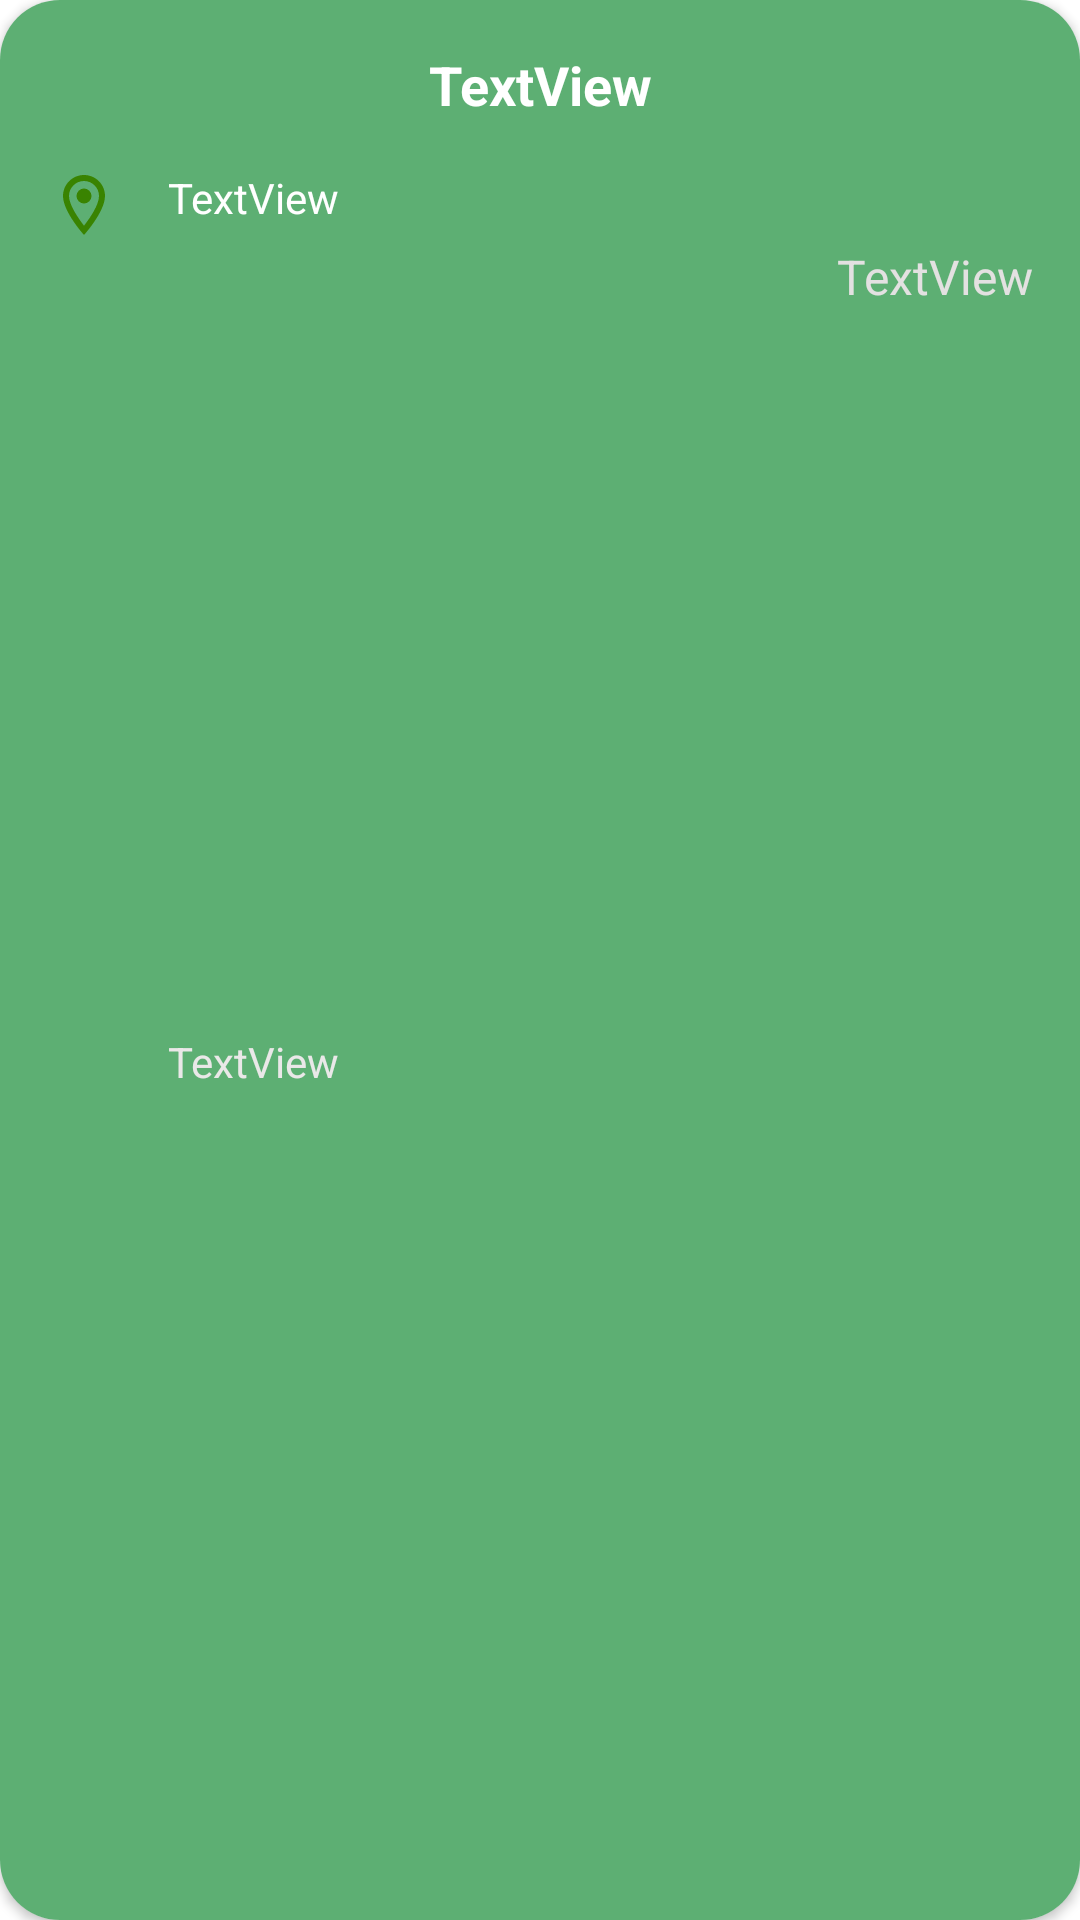

Here is an Android app screen rendered from its layout file. Give the layout XML and the strings, colors and styles it references.
<!-- AndroidManifest.xml: application theme Theme.PickApp -->
<!-- res/layout/match_layout.xml -->
<?xml version="1.0" encoding="utf-8"?>
<androidx.cardview.widget.CardView
    xmlns:android="http://schemas.android.com/apk/res/android"
    xmlns:app="http://schemas.android.com/apk/res-auto"
    xmlns:tools="http://schemas.android.com/tools"
    android:layout_width="match_parent"
    android:layout_height="wrap_content"
    android:layout_marginHorizontal="10dp"
    android:layout_marginTop="10dp"
    android:layout_marginBottom="20dp"
    android:scrollbars="vertical"
    app:cardCornerRadius="20dp">

    <androidx.constraintlayout.widget.ConstraintLayout
        android:layout_width="match_parent"
        android:layout_height="match_parent"
        android:background="@color/buttonColor">

        <TextView
            android:id="@+id/titolo"
            android:layout_width="0dp"
            android:layout_height="wrap_content"
            android:layout_marginTop="16dp"
            android:text="TextView"
            android:textAlignment="center"
            android:textColor="@color/white"
            android:textSize="18sp"
            android:textStyle="bold"
            app:layout_constraintEnd_toEndOf="parent"
            app:layout_constraintStart_toStartOf="parent"
            app:layout_constraintTop_toTopOf="parent" />

        <ImageView
            android:id="@+id/imageView"
            android:layout_width="wrap_content"
            android:layout_height="wrap_content"
            android:layout_marginStart="16dp"
            android:layout_marginTop="16dp"
            app:layout_constraintStart_toStartOf="parent"
            app:layout_constraintTop_toBottomOf="@+id/titolo"
            app:srcCompat="@drawable/ic_outline_location_on_24" />

        <TextView
            android:id="@+id/luogo"
            android:layout_width="0dp"
            android:layout_height="wrap_content"
            android:layout_marginStart="16dp"
            android:layout_marginTop="16dp"
            android:layout_marginEnd="16dp"
            android:text="TextView"
            android:textColor="@color/white"
            app:layout_constraintEnd_toEndOf="parent"
            app:layout_constraintStart_toEndOf="@+id/imageView"
            app:layout_constraintTop_toBottomOf="@+id/titolo" />

        <TextView
            android:id="@+id/data"
            android:layout_width="0dp"
            android:layout_height="wrap_content"
            android:layout_marginStart="16dp"
            android:layout_marginTop="8dp"
            android:layout_marginBottom="16dp"
            android:text="TextView"
            android:textColor="#EAE8E8"
            app:layout_constraintBottom_toBottomOf="parent"
            app:layout_constraintStart_toEndOf="@+id/imageView"
            app:layout_constraintTop_toBottomOf="@+id/luogo" />

        <TextView
            android:id="@+id/costo"
            android:layout_width="0dp"
            android:layout_height="wrap_content"
            android:layout_marginStart="16dp"
            android:layout_marginTop="6dp"
            android:layout_marginEnd="16dp"
            android:text="TextView"
            android:textAlignment="textEnd"
            android:textColor="#E3E1E1"
            android:textSize="16sp"
            app:layout_constraintEnd_toEndOf="parent"
            app:layout_constraintHorizontal_bias="0.0"
            app:layout_constraintStart_toEndOf="@+id/data"
            app:layout_constraintTop_toBottomOf="@+id/luogo" />


    </androidx.constraintlayout.widget.ConstraintLayout>
</androidx.cardview.widget.CardView>
<!-- resources referenced by this layout -->
<resources>
  <color name="buttonColor">#5DAF73</color>
  <color name="white">#FFFFFFFF</color>
  <!-- drawable ic_outline_location_on_24 (drawable) -->
  <vector android:height="24dp" android:tint="#398301"
      android:viewportHeight="24" android:viewportWidth="24"
      android:width="24dp" xmlns:android="http://schemas.android.com/apk/res/android">
      <path android:fillColor="@android:color/white" android:pathData="M12,2C8.13,2 5,5.13 5,9c0,5.25 7,13 7,13s7,-7.75 7,-13c0,-3.87 -3.13,-7 -7,-7zM7,9c0,-2.76 2.24,-5 5,-5s5,2.24 5,5c0,2.88 -2.88,7.19 -5,9.88C9.92,16.21 7,11.85 7,9z"/>
      <path android:fillColor="@android:color/white" android:pathData="M12,9m-2.5,0a2.5,2.5 0,1 1,5 0a2.5,2.5 0,1 1,-5 0"/>
  </vector>
  <style name="Theme.PickApp" parent="Theme.MaterialComponents.DayNight.NoActionBar">
          
          <item name="colorPrimary">@color/transparent</item> 
          <item name="colorPrimaryVariant">@color/white</item> 
          <item name="colorOnPrimary">@color/white</item> 
          
          <item name="colorSecondary">@color/mainGreen</item>
          <item name="colorSecondaryVariant">@color/teal_700</item>
          <item name="colorOnSecondary">@color/black</item>
          
          <item name="android:statusBarColor" tools:targetApi="l">?attr/colorPrimaryVariant</item>
          
          <item name="bottomNavigationStyle">@style/BottomNavigationViewStyle</item>
          
          <item name="android:windowLightStatusBar" tools:targetApi="m">true</item> 
      </style>
  <color name="transparent">#00000000</color>
  
      //bottomNavMenu colors
  <color name="mainGreen">#0D7700</color>
  <color name="teal_700">#FF018786</color>
  <color name="black">#FF000000</color>
  <style name="BottomNavigationViewStyle" parent="Widget.MaterialComponents.BottomNavigationView.Colored">
          <item name="android:background">@color/bottomNavigationMenuBackground</item>
          <item name="itemTextColor">@color/bottom_nav_item_color</item>
          <item name="itemIconTint">@color/bottom_nav_item_color</item>
      </style>
  <color name="bottomNavigationMenuBackground">#FFFFFF</color>
</resources>
